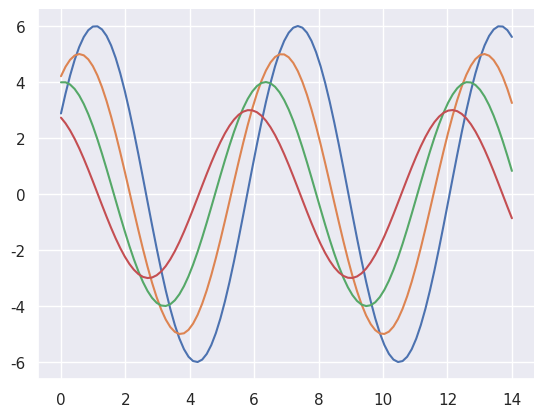

Python code for this plot:
import numpy as np
from matplotlib import pyplot as plt
def sinplot(flip = 1):
   x = np.linspace(0, 14, 100)
   for i in range(1, 5):
      plt.plot(x, np.sin(x + i * .5) * (7 - i) * flip)
import seaborn as sb
sb.set()
sinplot()
sb.set_style("white")
sb.despine()




plt.show()
